Dataset: dataset (GitHub, ayushpaliwal1920/BloodGroup_image_recognization). Classes: A negative blood type, A positive blood type, AB negative blood type, AB positive blood type, B negative blood type, B positive blood type, O negative blood type, O positive blood type.

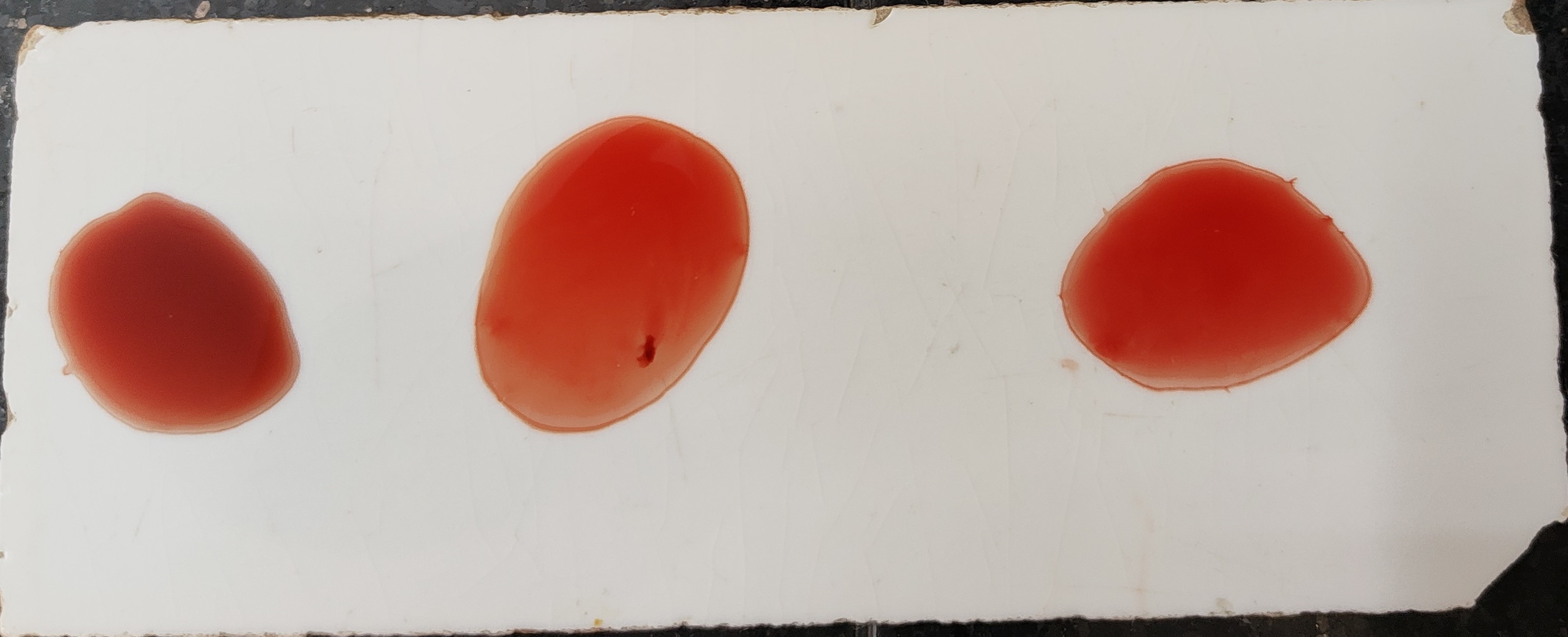
Label: O negative blood type

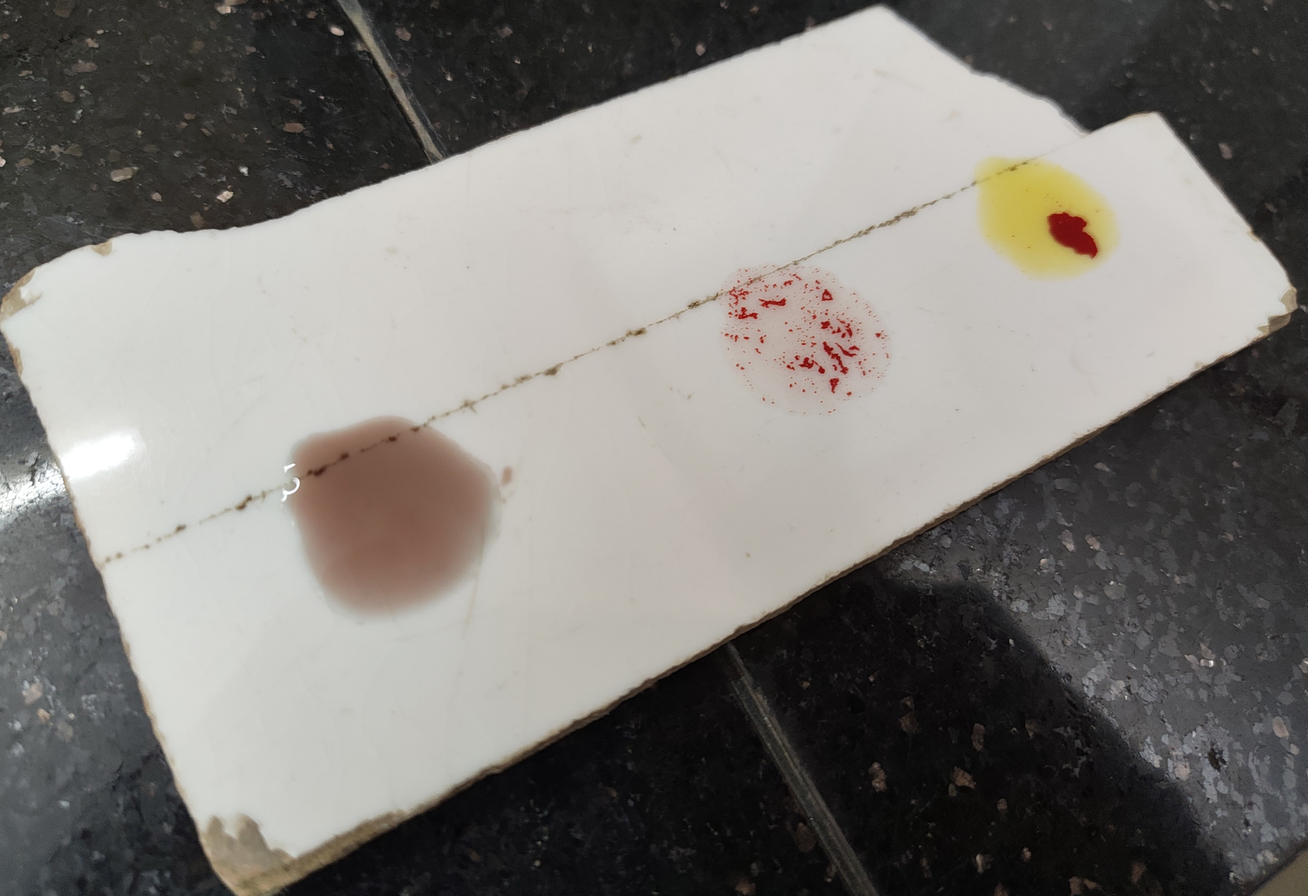
Label: B positive blood type

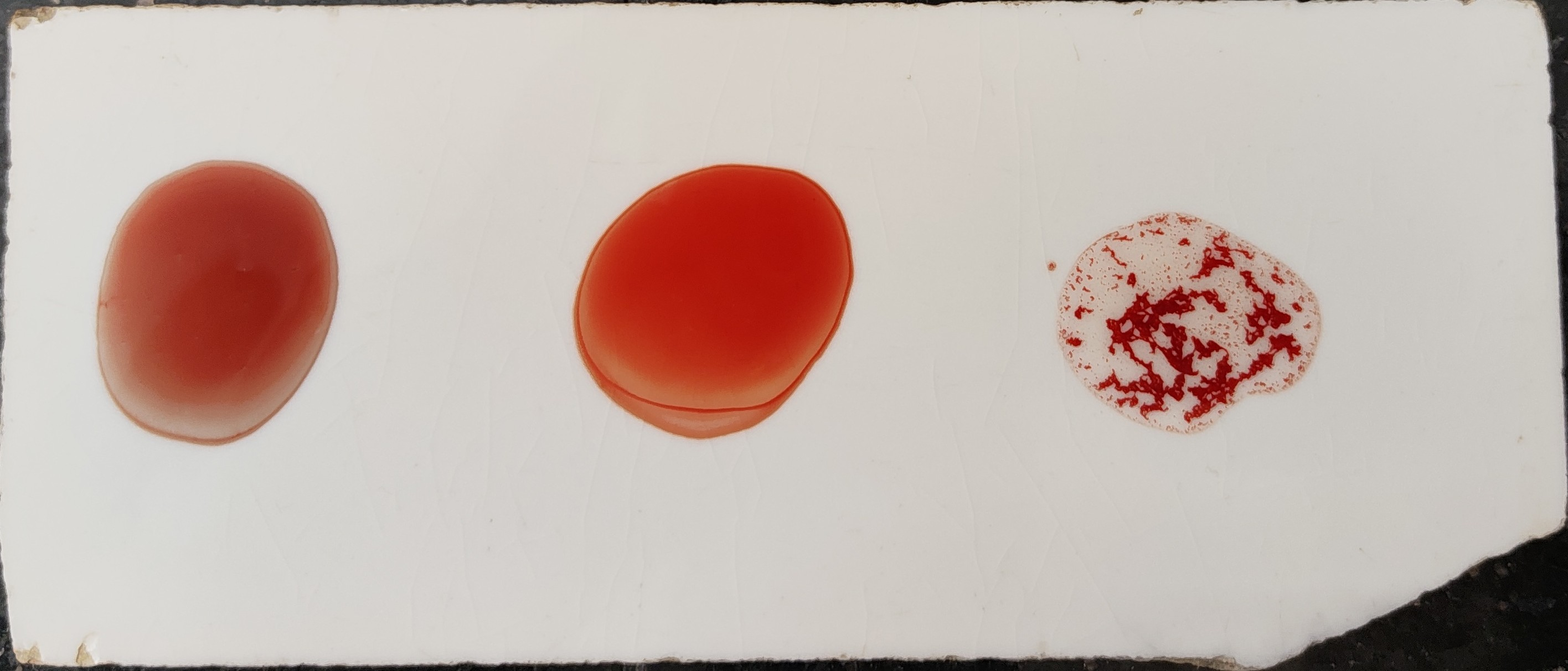
Label: O positive blood type

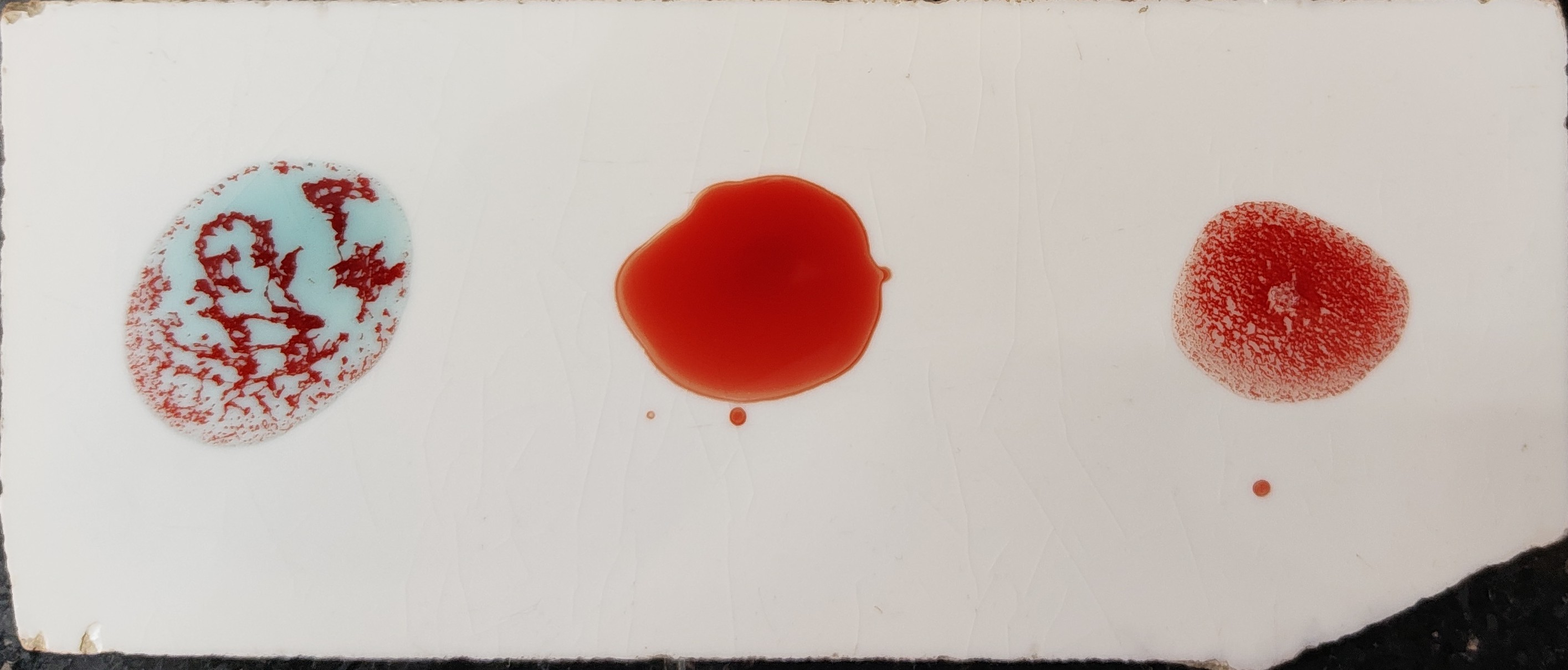
Label: A positive blood type

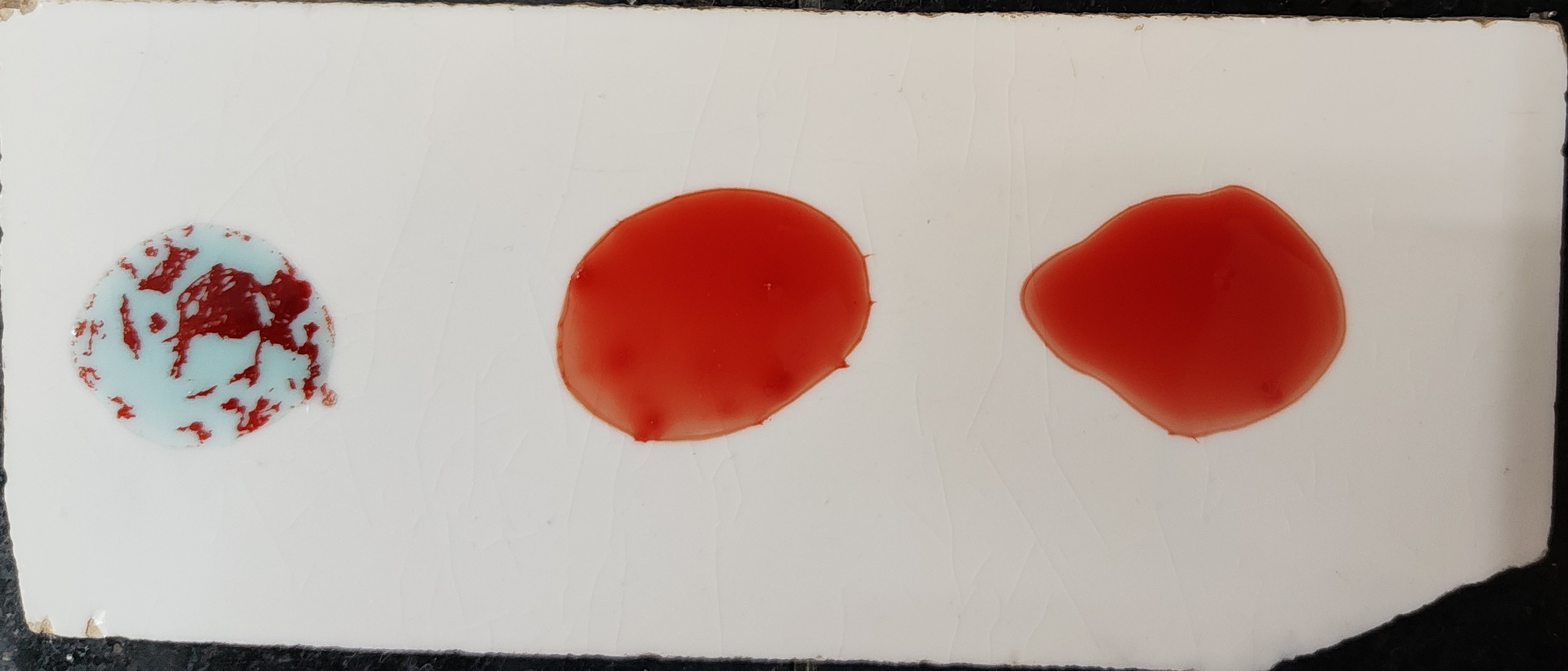
Label: A negative blood type

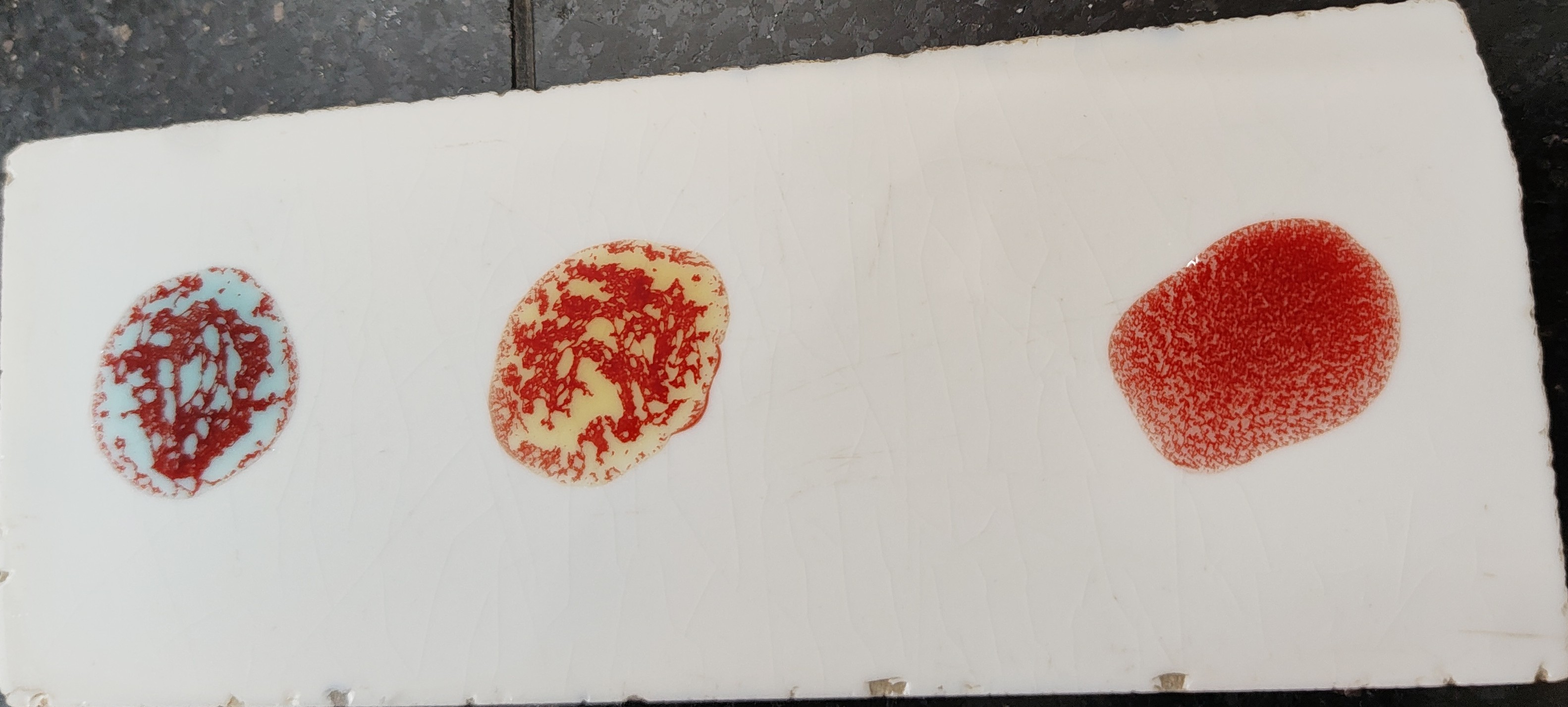
Label: AB positive blood type
